10-way image classification set "spectrograms" from GitHub (eerhs/GuitarNeXt); label vocabulary: blues, classical, country, disco, hip-hop, jazz, metal, pop, reggae, rock.

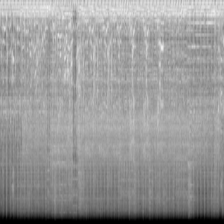
Label: metal

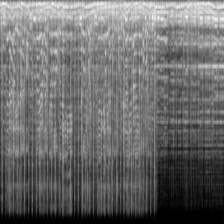
Label: blues

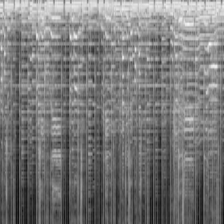
Label: pop

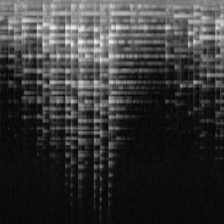
Label: classical

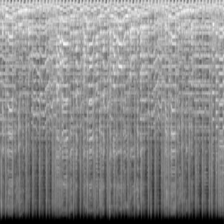
Label: country

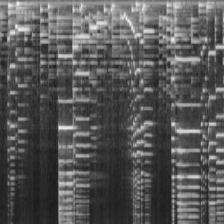
Label: jazz
